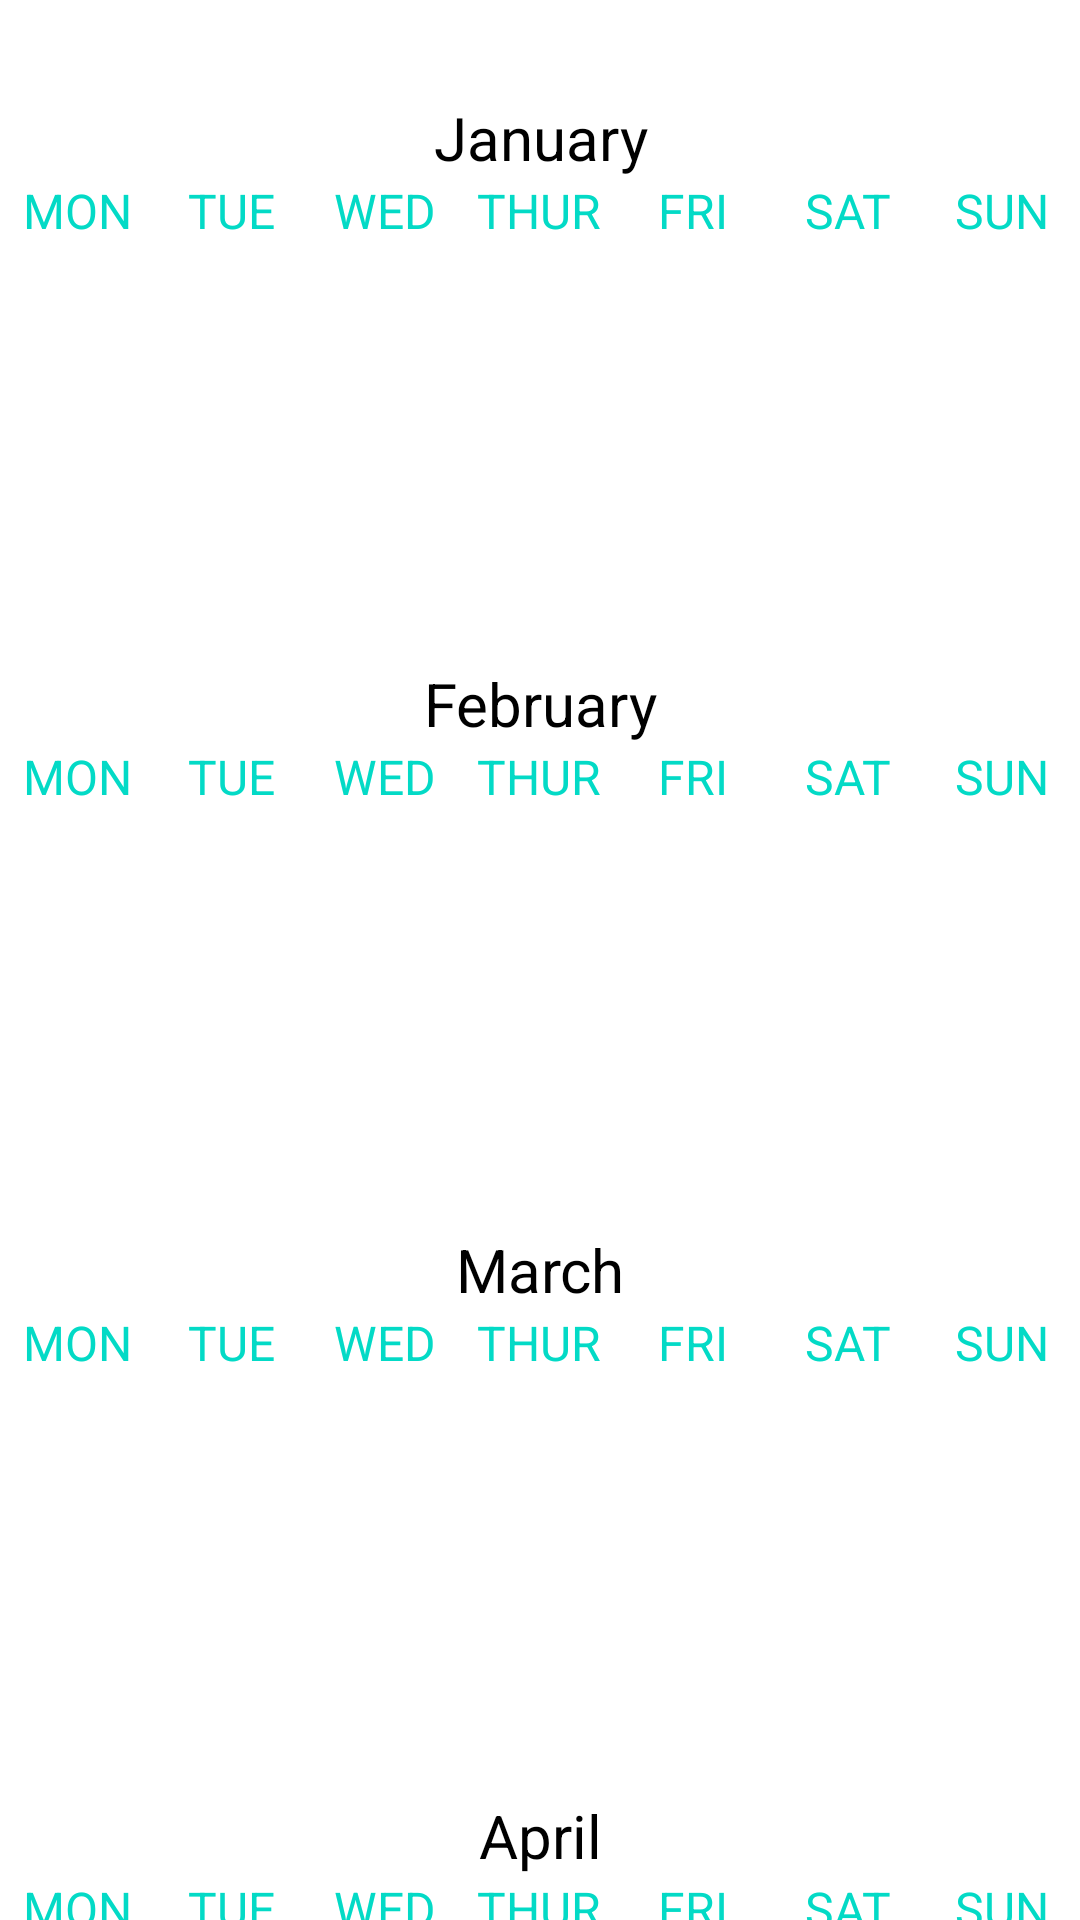

This screen was rendered from an Android layout file. Write that file and the resources it references.
<!-- AndroidManifest.xml: application theme Theme.Calendar -->
<!-- res/layout/fragment_year_view.xml -->
<?xml version="1.0" encoding="utf-8"?>
<ScrollView
    xmlns:android="http://schemas.android.com/apk/res/android"
    xmlns:tools="http://schemas.android.com/tools"
    android:layout_width="match_parent"
    android:layout_height="300dp"
    tools:context=".view.YearViewFragment">

    <LinearLayout
        android:layout_width="match_parent"
        android:layout_height="match_parent"
        android:orientation="vertical">

        <LinearLayout
            android:id="@+id/calendar_header"
            android:layout_width="match_parent"
            android:layout_height="wrap_content"
            android:orientation="horizontal">

            <ImageButton
                android:id="@+id/previous_year_button"
                android:layout_width="wrap_content"
                android:layout_height="wrap_content"
                android:layout_weight="1"
                android:src="@drawable/baseline_keyboard_arrow_left_24"
                android:background="?colorPrimary"/>

            <TextView
                android:id="@+id/yearTextView"
                android:layout_width="0dp"
                android:layout_height="wrap_content"
                android:layout_weight="2"
                android:text=""
                android:textAlignment="center"
                android:textColor="?colorOnSecondary"
                android:textSize="24sp" />

            <ImageButton
                android:id="@+id/next_year_button"
                android:layout_width="wrap_content"
                android:layout_height="wrap_content"
                android:layout_weight="1"
                android:src="@drawable/baseline_keyboard_arrow_right_24"
                android:background="?colorPrimary"/>

        </LinearLayout>

        
        <TextView
            android:layout_width="match_parent"
            android:layout_height="wrap_content"
            android:textAlignment="center"
            android:textSize="20sp"
            android:text="January">
        </TextView>

        <include
            layout="@layout/weeks_days_names_header"/>

        <androidx.recyclerview.widget.RecyclerView
            android:id="@+id/calendarRecyclerView1"
            android:layout_width="match_parent"
            android:layout_height="140dp"
            android:layout_weight="1"
            android:nestedScrollingEnabled="false"/>

        
        <TextView
            android:layout_width="match_parent"
            android:layout_height="wrap_content"
            android:textAlignment="center"
            android:textSize="20sp"
            android:text="February">
        </TextView>

        <include layout="@layout/weeks_days_names_header"/>

        <androidx.recyclerview.widget.RecyclerView
            android:id="@+id/calendarRecyclerView2"
            android:layout_width="match_parent"
            android:layout_height="140dp"
            android:layout_weight="1"
            android:nestedScrollingEnabled="false"/>

        
        <TextView
            android:layout_width="match_parent"
            android:layout_height="wrap_content"
            android:textAlignment="center"
            android:textSize="20sp"
            android:text="March">
        </TextView>

        <include layout="@layout/weeks_days_names_header"/>

        <androidx.recyclerview.widget.RecyclerView
            android:id="@+id/calendarRecyclerView3"
            android:layout_width="match_parent"
            android:layout_height="140dp"
            android:layout_weight="1"
            android:nestedScrollingEnabled="false"/>

        
        <TextView
            android:layout_width="match_parent"
            android:layout_height="wrap_content"
            android:textAlignment="center"
            android:textSize="20sp"
            android:text="April">
        </TextView>

        <include layout="@layout/weeks_days_names_header"/>

        <androidx.recyclerview.widget.RecyclerView
            android:id="@+id/calendarRecyclerView4"
            android:layout_width="match_parent"
            android:layout_height="140dp"
            android:layout_weight="1"
            android:nestedScrollingEnabled="false"/>

        
        <TextView
            android:layout_width="match_parent"
            android:layout_height="wrap_content"
            android:textAlignment="center"
            android:textSize="20sp"
            android:text="May">
        </TextView>

        <include layout="@layout/weeks_days_names_header"/>

        <androidx.recyclerview.widget.RecyclerView
            android:id="@+id/calendarRecyclerView5"
            android:layout_width="match_parent"
            android:layout_height="140dp"
            android:layout_weight="1"
            android:nestedScrollingEnabled="false"/>

        
        <TextView
            android:layout_width="match_parent"
            android:layout_height="wrap_content"
            android:textAlignment="center"
            android:textSize="20sp"
            android:text="June">
        </TextView>

        <include layout="@layout/weeks_days_names_header"/>

        <androidx.recyclerview.widget.RecyclerView
            android:id="@+id/calendarRecyclerView6"
            android:layout_width="match_parent"
            android:layout_height="140dp"
            android:layout_weight="1"
            android:nestedScrollingEnabled="false"/>

        
        <TextView
            android:layout_width="match_parent"
            android:layout_height="wrap_content"
            android:textAlignment="center"
            android:textSize="20sp"
            android:text="July">
        </TextView>

        <include layout="@layout/weeks_days_names_header"/>

        <androidx.recyclerview.widget.RecyclerView
            android:id="@+id/calendarRecyclerView7"
            android:layout_width="match_parent"
            android:layout_height="140dp"
            android:layout_weight="1"
            android:nestedScrollingEnabled="false"/>

        
        <TextView
            android:layout_width="match_parent"
            android:layout_height="wrap_content"
            android:textAlignment="center"
            android:textSize="20sp"
            android:text="August">
        </TextView>

        <include layout="@layout/weeks_days_names_header"/>

        <androidx.recyclerview.widget.RecyclerView
            android:id="@+id/calendarRecyclerView8"
            android:layout_width="match_parent"
            android:layout_height="140dp"
            android:layout_weight="1"
            android:nestedScrollingEnabled="false"/>

        
        <TextView
            android:layout_width="match_parent"
            android:layout_height="wrap_content"
            android:textAlignment="center"
            android:textSize="20sp"
            android:text="September">
        </TextView>

        <include layout="@layout/weeks_days_names_header"/>

        <androidx.recyclerview.widget.RecyclerView
            android:id="@+id/calendarRecyclerView9"
            android:layout_width="match_parent"
            android:layout_height="140dp"
            android:layout_weight="1"
            android:nestedScrollingEnabled="false"/>

        
        <TextView
            android:layout_width="match_parent"
            android:layout_height="wrap_content"
            android:textAlignment="center"
            android:textSize="20sp"
            android:text="October">
        </TextView>

        <include layout="@layout/weeks_days_names_header"/>

        <androidx.recyclerview.widget.RecyclerView
            android:id="@+id/calendarRecyclerView10"
            android:layout_width="match_parent"
            android:layout_height="140dp"
            android:layout_weight="1"
            android:nestedScrollingEnabled="false"/>

        
        <TextView
            android:layout_width="match_parent"
            android:layout_height="wrap_content"
            android:textAlignment="center"
            android:textSize="20sp"
            android:text="November">
        </TextView>

        <include layout="@layout/weeks_days_names_header"/>

        <androidx.recyclerview.widget.RecyclerView
            android:id="@+id/calendarRecyclerView11"
            android:layout_width="match_parent"
            android:layout_height="140dp"
            android:layout_weight="1"
            android:nestedScrollingEnabled="false"/>

        
        <TextView
            android:layout_width="match_parent"
            android:layout_height="wrap_content"
            android:textAlignment="center"
            android:textSize="20sp"
            android:text="December">
        </TextView>

        <include layout="@layout/weeks_days_names_header"/>

        <androidx.recyclerview.widget.RecyclerView
            android:id="@+id/calendarRecyclerView12"
            android:layout_width="match_parent"
            android:layout_height="140dp"
            android:layout_weight="1"
            android:nestedScrollingEnabled="false"/>

    </LinearLayout>
</ScrollView>
<!-- res/layout/weeks_days_names_header.xml (included above) -->
<?xml version="1.0" encoding="utf-8"?>
<LinearLayout xmlns:app="http://schemas.android.com/apk/res-auto"
    xmlns:android="http://schemas.android.com/apk/res/android"
    xmlns:tools="http://schemas.android.com/tools"
    android:layout_width="match_parent"
    android:layout_height="wrap_content"
    android:orientation="horizontal"
    app:layout_constraintEnd_toEndOf="parent"
    app:layout_constraintStart_toStartOf="parent"
    app:layout_constraintTop_toBottomOf="@+id/linearLayout"
    tools:showIn="@layout/fragment_week_view">

    <TextView
        android:layout_width="0dp"
        android:layout_height="wrap_content"
        android:layout_weight="1"
        android:text="@string/monday"
        android:textAlignment="center"
        android:textColor="@color/design_default_color_secondary"
        android:textSize="16sp" />

    <TextView
        android:layout_width="0dp"
        android:layout_height="wrap_content"
        android:layout_weight="1"
        android:text="@string/tuesday"
        android:textAlignment="center"
        android:textColor="@color/design_default_color_secondary"
        android:textSize="16sp" />

    <TextView
        android:layout_width="0dp"
        android:layout_height="wrap_content"
        android:layout_weight="1"
        android:text="@string/wednesday"
        android:textAlignment="center"
        android:textColor="@color/design_default_color_secondary"
        android:textSize="16sp" />

    <TextView
        android:layout_width="0dp"
        android:layout_height="wrap_content"
        android:layout_weight="1"
        android:text="@string/thursday"
        android:textAlignment="center"
        android:textColor="@color/design_default_color_secondary"
        android:textSize="16sp" />

    <TextView
        android:layout_width="0dp"
        android:layout_height="wrap_content"
        android:layout_weight="1"
        android:text="@string/friday"
        android:textAlignment="center"
        android:textColor="@color/design_default_color_secondary"
        android:textSize="16sp" />

    <TextView
        android:layout_width="0dp"
        android:layout_height="wrap_content"
        android:layout_weight="1"
        android:text="@string/saturday"
        android:textAlignment="center"
        android:textColor="@color/design_default_color_secondary"
        android:textSize="16sp" />

    <TextView
        android:layout_width="0dp"
        android:layout_height="wrap_content"
        android:layout_weight="1"
        android:text="@string/sunday"
        android:textAlignment="center"
        android:textColor="@color/design_default_color_secondary"
        android:textSize="16sp" />
</LinearLayout>
<!-- res/layout/fragment_week_view.xml (included above) -->
<?xml version="1.0" encoding="utf-8"?>
<androidx.constraintlayout.widget.ConstraintLayout
    xmlns:android="http://schemas.android.com/apk/res/android"
    xmlns:app="http://schemas.android.com/apk/res-auto"
    xmlns:tools="http://schemas.android.com/tools"
    android:orientation="vertical"
    tools:context=".View.WeekViewFragment"
    android:id="@+id/week_fragment"
    android:layout_width="match_parent"
    android:layout_height="match_parent">

    <LinearLayout
        android:id="@+id/linearLayout"
        android:layout_width="match_parent"
        android:layout_height="wrap_content"
        android:orientation="horizontal"
        app:layout_constraintEnd_toEndOf="parent"
        app:layout_constraintStart_toStartOf="parent"
        app:layout_constraintTop_toTopOf="parent">

        <ImageButton
            android:id="@+id/previous_week_button"
            android:layout_width="wrap_content"
            android:layout_height="wrap_content"
            android:layout_weight="1"
            android:background="?colorPrimary"
            android:src="@drawable/baseline_keyboard_arrow_left_24" />

        <TextView
            android:id="@+id/monthYearTV"
            android:layout_width="0dp"
            android:layout_height="wrap_content"
            android:layout_weight="2"
            android:text=""
            android:textAlignment="center"
            android:textColor="?colorOnSecondary"
            android:textSize="20sp" />

        <ImageButton
            android:id="@+id/next_week_button"
            android:layout_width="wrap_content"
            android:layout_height="wrap_content"
            android:layout_weight="1"
            android:background="?colorPrimary"
            android:src="@drawable/baseline_keyboard_arrow_right_24" />

    </LinearLayout>

    <include
        layout="@layout/weeks_days_names_header"
        android:id="@+id/linearLayout2"/>

    <androidx.recyclerview.widget.RecyclerView
        android:id="@+id/calendarRecyclerView"
        android:layout_width="match_parent"
        android:layout_height="100dp"
        android:layout_weight="1"
        app:layout_constraintEnd_toEndOf="parent"
        app:layout_constraintStart_toStartOf="parent"
        app:layout_constraintTop_toBottomOf="@+id/linearLayout2" />
</androidx.constraintlayout.widget.ConstraintLayout>
<!-- resources referenced by this layout -->
<resources>
  <string name="friday">FRI</string>
  <string name="monday">MON</string>
  <string name="saturday">SAT</string>
  <string name="sunday">SUN</string>
  <string name="thursday">THUR</string>
  <string name="tuesday">TUE</string>
  <string name="wednesday">WED</string>
  <style name="Theme.Calendar" parent="Theme.MaterialComponents.DayNight.DarkActionBar">
          
          <item name="colorPrimary">#FF5722</item>
          <item name="colorPrimaryVariant">@color/purple_700</item>
          <item name="colorOnPrimary">@color/black</item>
          
          <item name="colorSecondary">@color/white</item>
          <item name="colorSecondaryVariant">@color/teal_200</item>
          <item name="colorOnSecondary">@color/white</item>
          
          <item name="android:statusBarColor">#FF5722</item>
          
      </style>
  <!-- not gathered from this repository: default colours our renderer supplied (Android Studio template values) -->
  <color name="purple_700">#FF3700B3</color>
  <color name="teal_200">#FF03DAC5</color>
  <color name="black">#FF000000</color>
  <color name="white">#FFFFFFFF</color>
</resources>
